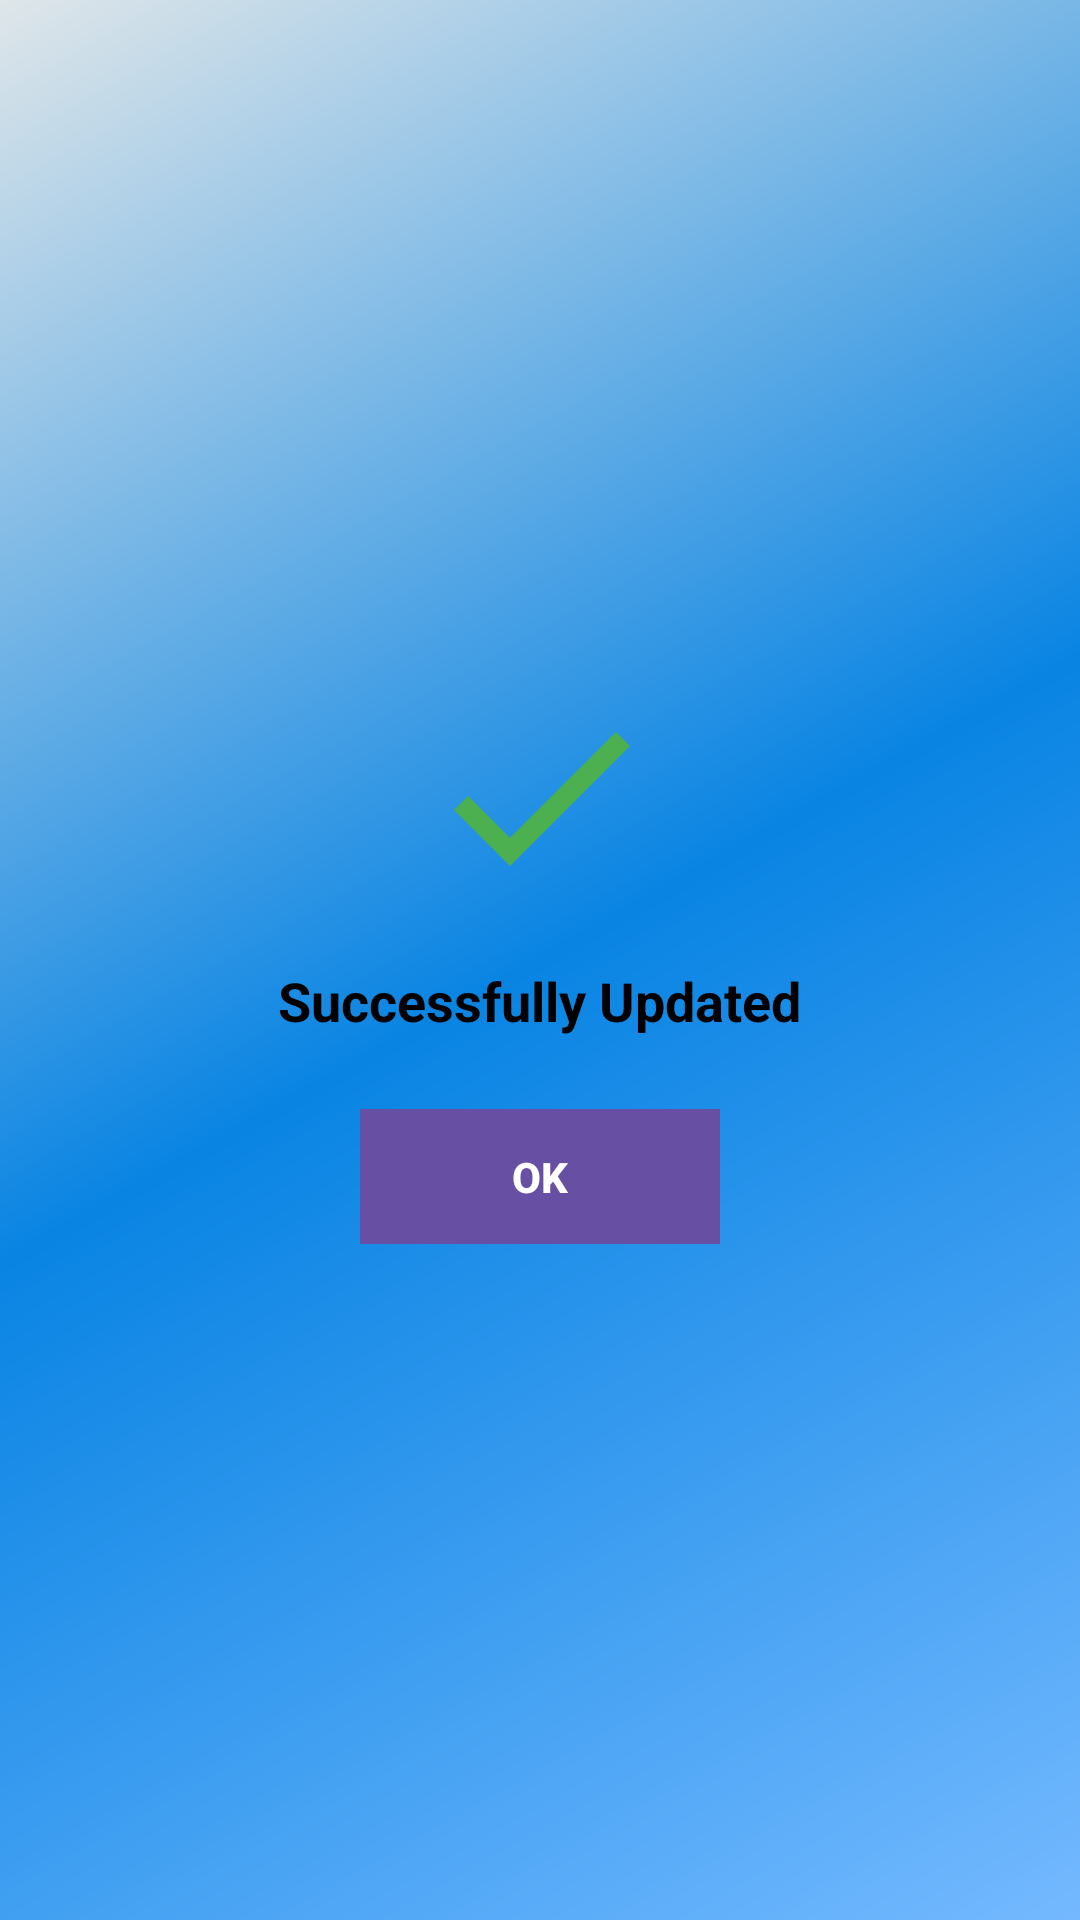

Android layout source for this screen:
<!-- AndroidManifest.xml: application theme Theme.QRCodeScannerExample -->
<!-- res/layout/activity_success.xml -->
<?xml version="1.0" encoding="utf-8"?>
<LinearLayout xmlns:android="http://schemas.android.com/apk/res/android"
    android:layout_width="match_parent"
    android:layout_height="match_parent"
    android:orientation="vertical"
    android:gravity="center"
    android:padding="24dp"
    android:background="@drawable/main_background_gradient">

    
    <ImageView
        android:layout_width="80dp"
        android:layout_height="80dp"
        android:src="@drawable/ic_green_tick"
        android:layout_marginBottom="16dp" />

    
    <TextView
        android:id="@+id/tvSuccessMessage"
        android:layout_width="wrap_content"
        android:layout_height="wrap_content"
        android:text="Successfully Updated"
        android:textSize="18sp"
        android:textColor="#000000"
        android:textStyle="bold"
        android:layout_marginBottom="24dp" />

    
    <Button
        android:id="@+id/btnOk"
        android:layout_width="120dp"
        android:layout_height="45dp"
        android:text="OK"
        android:background="#42a5f5"
        android:textColor="#FFFFFF"
        android:textSize="14sp"
        android:textStyle="bold" />

</LinearLayout>
<!-- resources referenced by this layout -->
<resources>
  <!-- drawable ic_green_tick (drawable) -->
  <?xml version="1.0" encoding="utf-8"?>
  <vector xmlns:android="http://schemas.android.com/apk/res/android"
      android:width="24dp"
      android:height="24dp"
      android:viewportWidth="24"
      android:viewportHeight="24">
      <path
          android:pathData="M9,16.17L4.83,12l-1.42,1.41L9,19 21,7l-1.41,-1.41z"
          android:fillColor="#4CAF50"/>
  </vector>
  <!-- drawable main_background_gradient (drawable) -->
  <?xml version="1.0" encoding="utf-8"?>
  <shape xmlns:android="http://schemas.android.com/apk/res/android">
      <gradient
          android:type="linear"
          android:angle="135"
          android:startColor="#74b9ff"
          android:centerColor="#0984e3"
          android:endColor="#dfe6e9"/>
  </shape>
  <style name="Theme.QRCodeScannerExample" parent="Base.Theme.QRCodeScannerExample" />
  <style name="Base.Theme.QRCodeScannerExample" parent="Theme.Material3.DayNight.NoActionBar">
          
      </style>
</resources>
